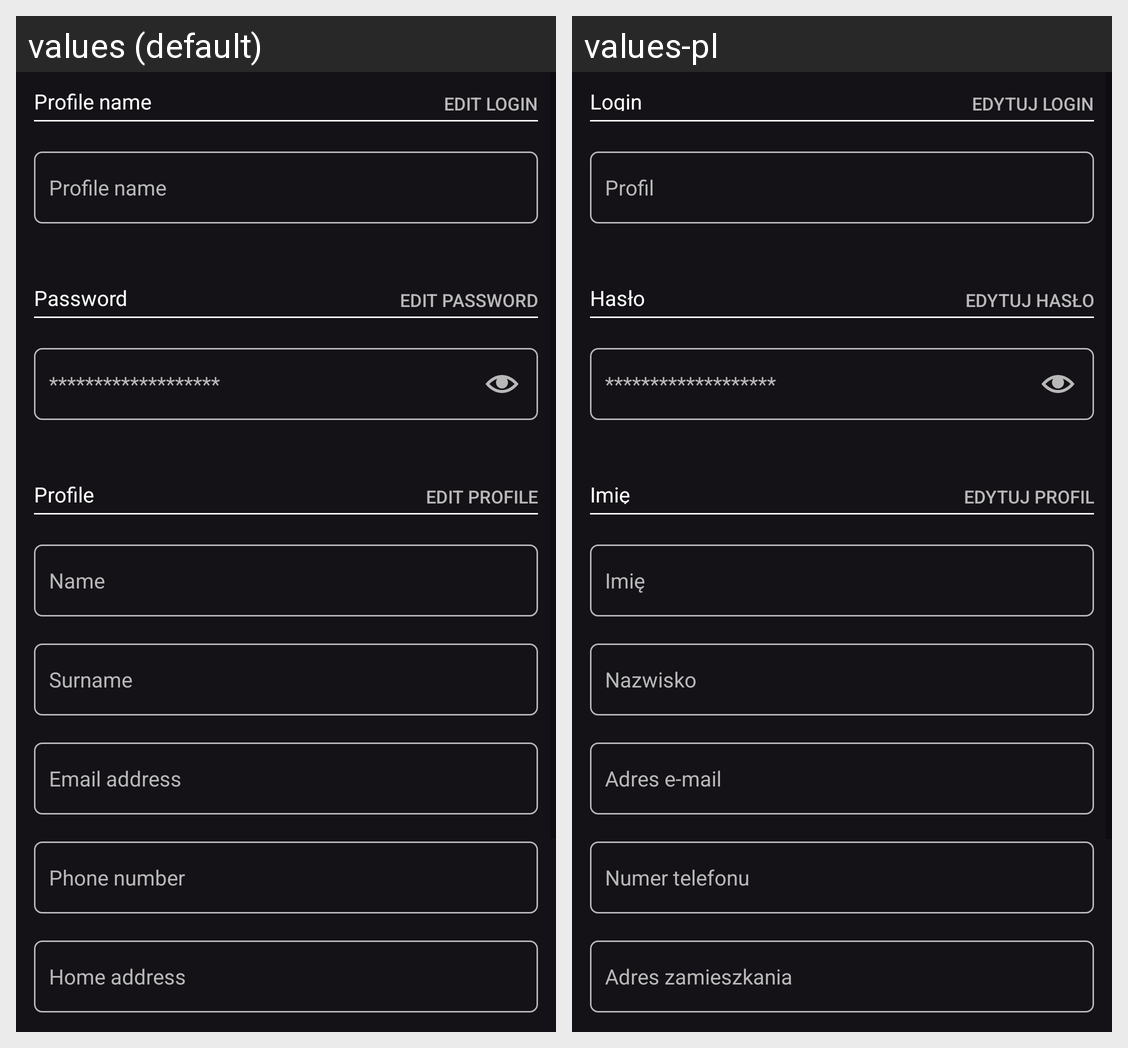

The Android screen above is rendered under two locales of the same app. Produce the string resources it draws, with the default and per-locale values.
Android screen res/layout/fragment_profile.xml rendered under 2 locales, left to right: values (default), values-pl. Device: Nexus 5 (rendered at 1080×1920; each locale shown at half size, 540×960, under a caption strip naming it); theme Theme.MovieGO.
Strings drawn on this screen, with the default value and each locale's value (text and hints the layout hard-codes, and strings that could not be matched under every locale, appear in the picture but are not listed):

profileNameTitle
  values: Profile name
  values-pl: Login

editLoginButtonText
  values: Edit login
  values-pl: Edytuj login

editProfileHint
  values: Profile name
  values-pl: Profil

passTitle
  values: Password
  values-pl: Hasło

editPassButtonText
  values: Edit password
  values-pl: Edytuj hasło

editPassHint
  values: *******************
  values-pl: *******************

nameTitle
  values: Profile
  values-pl: Imię

editProfileButtonText
  values: Edit profile
  values-pl: Edytuj profil

editNameHint
  values: Name
  values-pl: Imię

editSurnameHint
  values: Surname
  values-pl: Nazwisko

editEmailHint
  values: Email address
  values-pl: Adres e-mail

editPhoneHint
  values: Phone number
  values-pl: Numer telefonu

editAddressHint
  values: Home address
  values-pl: Adres zamieszkania
